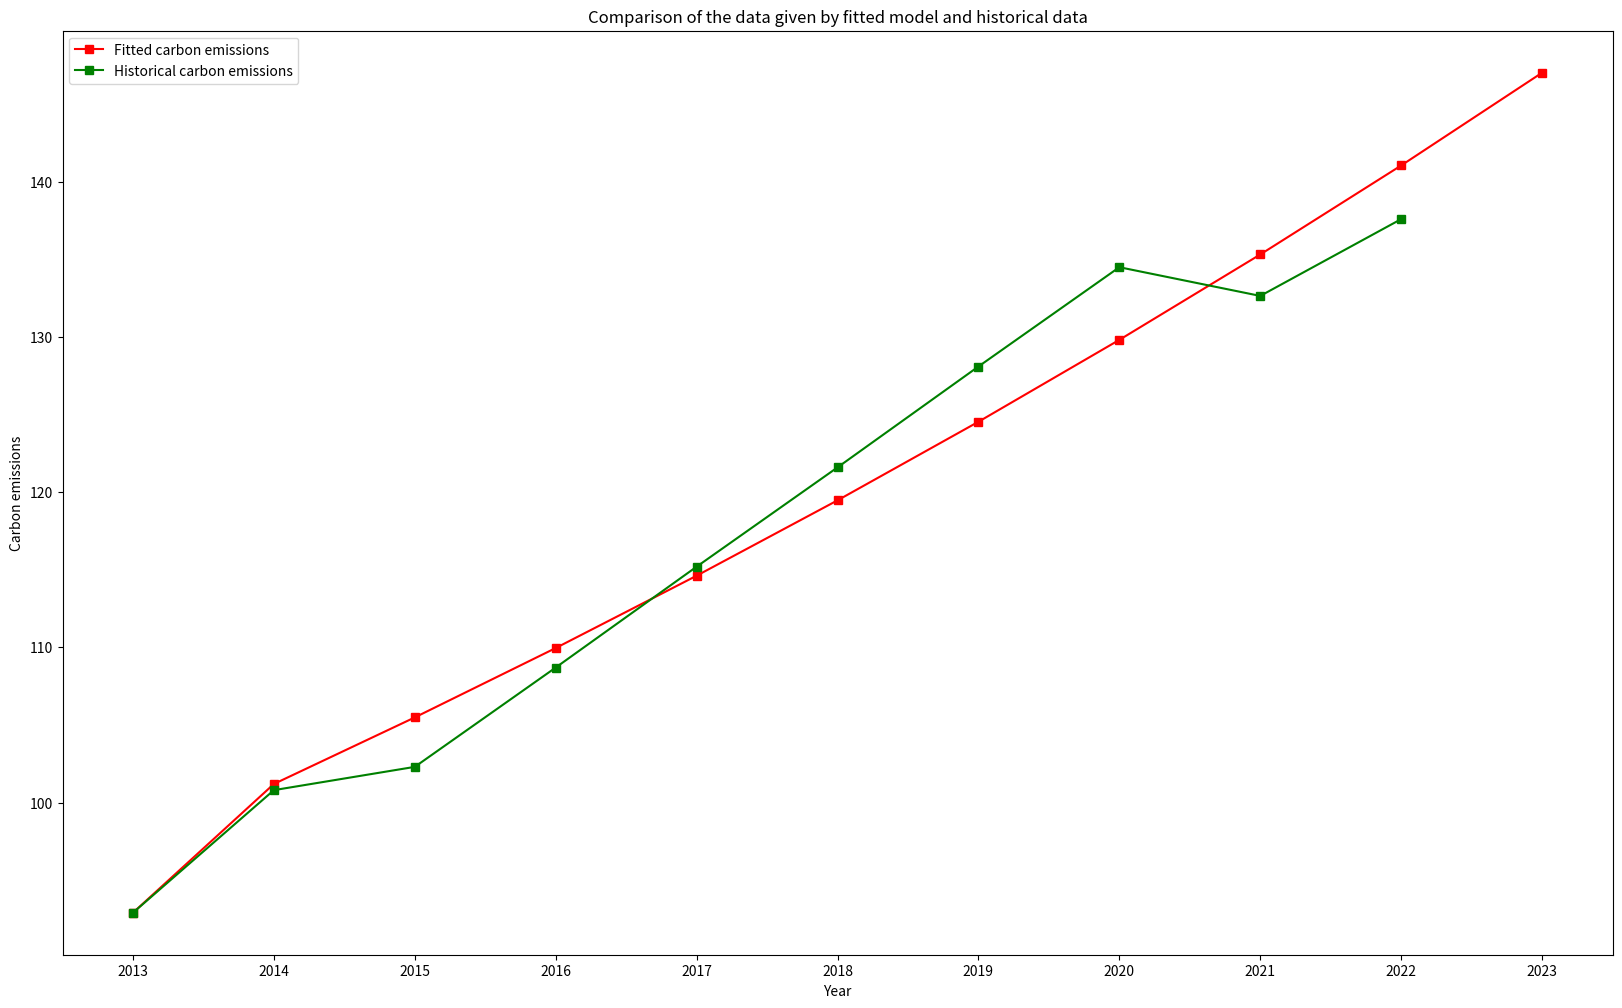

The script that saved this image:
import numpy as np
import math
import matplotlib.pyplot as plt

historicalData = [92.9, 100.8, 102.3, 108.7, 115.2, 121.6, 128.1, 134.5, 132.65, 137.6]
years = len(historicalData)
Data0 = np.array(historicalData)

e = math.e


# 级比检验
def comparison_test():
    left_border = math.exp(float(-2) / (years + 1))
    right_border = math.exp(float(2) / (years + 2))
    for k in range(2, years):
        test_value = float(Data0[k - 1]) / Data0[k]
        if test_value < left_border or test_value > right_border:
            print(k, test_value)
            print(left_border, right_border)
            return False
    return True


def get_prefix_sum_sequence():
    history_data_prefix_sum = [sum(historicalData[0: i + 1]) for i in range(years)]
    return np.array(history_data_prefix_sum)


def get_y_and_b(data1):
    y = np.zeros([years - 1, 1])
    b = np.zeros([years - 1, 2])
    for i in range(0, years - 1):
        y[i][0] = historicalData[i + 1]
        b[i][0] = -0.5 * (data1[i] + data1[i + 1])
        b[i][1] = 1
    return y, b


def calc_a_and_u(y, b):
    _u = np.linalg.inv(b.T.dot(b)).dot(b.T).dot(y)
    return _u[0][0], _u[1][0]


def get_fitted_data1(_a, _u):
    fitted_data1 = np.zeros(years + 1)
    fitted_data1[0] = Data0[0]
    for i in range(1, years + 1):
        fitted_data1[i] = (Data0[0] - _u / _a) * math.exp(-_a * i) + _u / _a
    return fitted_data1


def get_diff_ave(fitted_data1):
    diff_ave = 0.0
    for i in range(0, years):
        diff_ave += (Data0[i] - fitted_data1[i])
    return diff_ave / years


def get_diff_variance(fitted_data1):
    diff_ave = get_diff_ave(fitted_data1)
    _diff_var = 0.0
    for i in range(0, years):
        _diff_var += (Data0[i] - fitted_data1[i] - diff_ave) ** 2
    return _diff_var / years


def get_histo_ave():
    return sum(Data0) / years


def get_histo_variance():
    histo_ave = get_histo_ave()
    _histo_var = 0.0
    for i in range(0, years):
        _histo_var += (Data0[i] - histo_ave) ** 2
    return _histo_var / years


def get_fitted_data0(fitted_data1):
    fitted_data0 = np.zeros(years + 1)
    fitted_data0[0] = fitted_data1[0]
    for i in range(1, years + 1):
        fitted_data0[i] = fitted_data1[i] - fitted_data1[i - 1]
    return fitted_data0


def test_model_accuracy(_histo_var, _diff_var):
    _c = _histo_var / _diff_var
    if _c < 0.35:
        print("High model accuracy!")
    elif _c < 0.5:
        print("Qualified model accuracy!")
    elif _c < 0.65:
        print("Basically qualified model accuracy!")
    else:
        print("Unqualified model accuracy!")
        return False
    return True


if __name__ == '__main__':
    if not comparison_test():
        print("Failed to pass comparison test!")
        exit(0)

    print("Passed comparison test!")

    Data1 = get_prefix_sum_sequence()
    Y, B = get_y_and_b(Data1)
    a, u = calc_a_and_u(Y, B)
    fittedData1 = get_fitted_data1(a, u)
    histo_var = get_histo_variance()
    diff_var = get_diff_variance(fittedData1)
    fittedData0 = get_fitted_data0(fittedData1)

    if not test_model_accuracy(histo_var, diff_var):
        print("Using Grey Prediction model is not suitable!")
        exit(0)

    print("Predict: " + str(fittedData0[-1]))

    plt.figure(figsize=(20, 12))
    x0_label = range(2013, 2024)
    x1_label = range(2013, 2023)
    plt.plot(x0_label, fittedData0, 's-', color='r', label="Fitted carbon emissions")
    plt.plot(x1_label, Data0, 's-', color='g', label="Historical carbon emissions")

    plt.title("Comparison of the data given by fitted model and historical data")
    plt.xticks(x0_label)
    plt.xlabel("Year")
    plt.ylabel("Carbon emissions")
    plt.legend(loc="best")

    plt.show()
